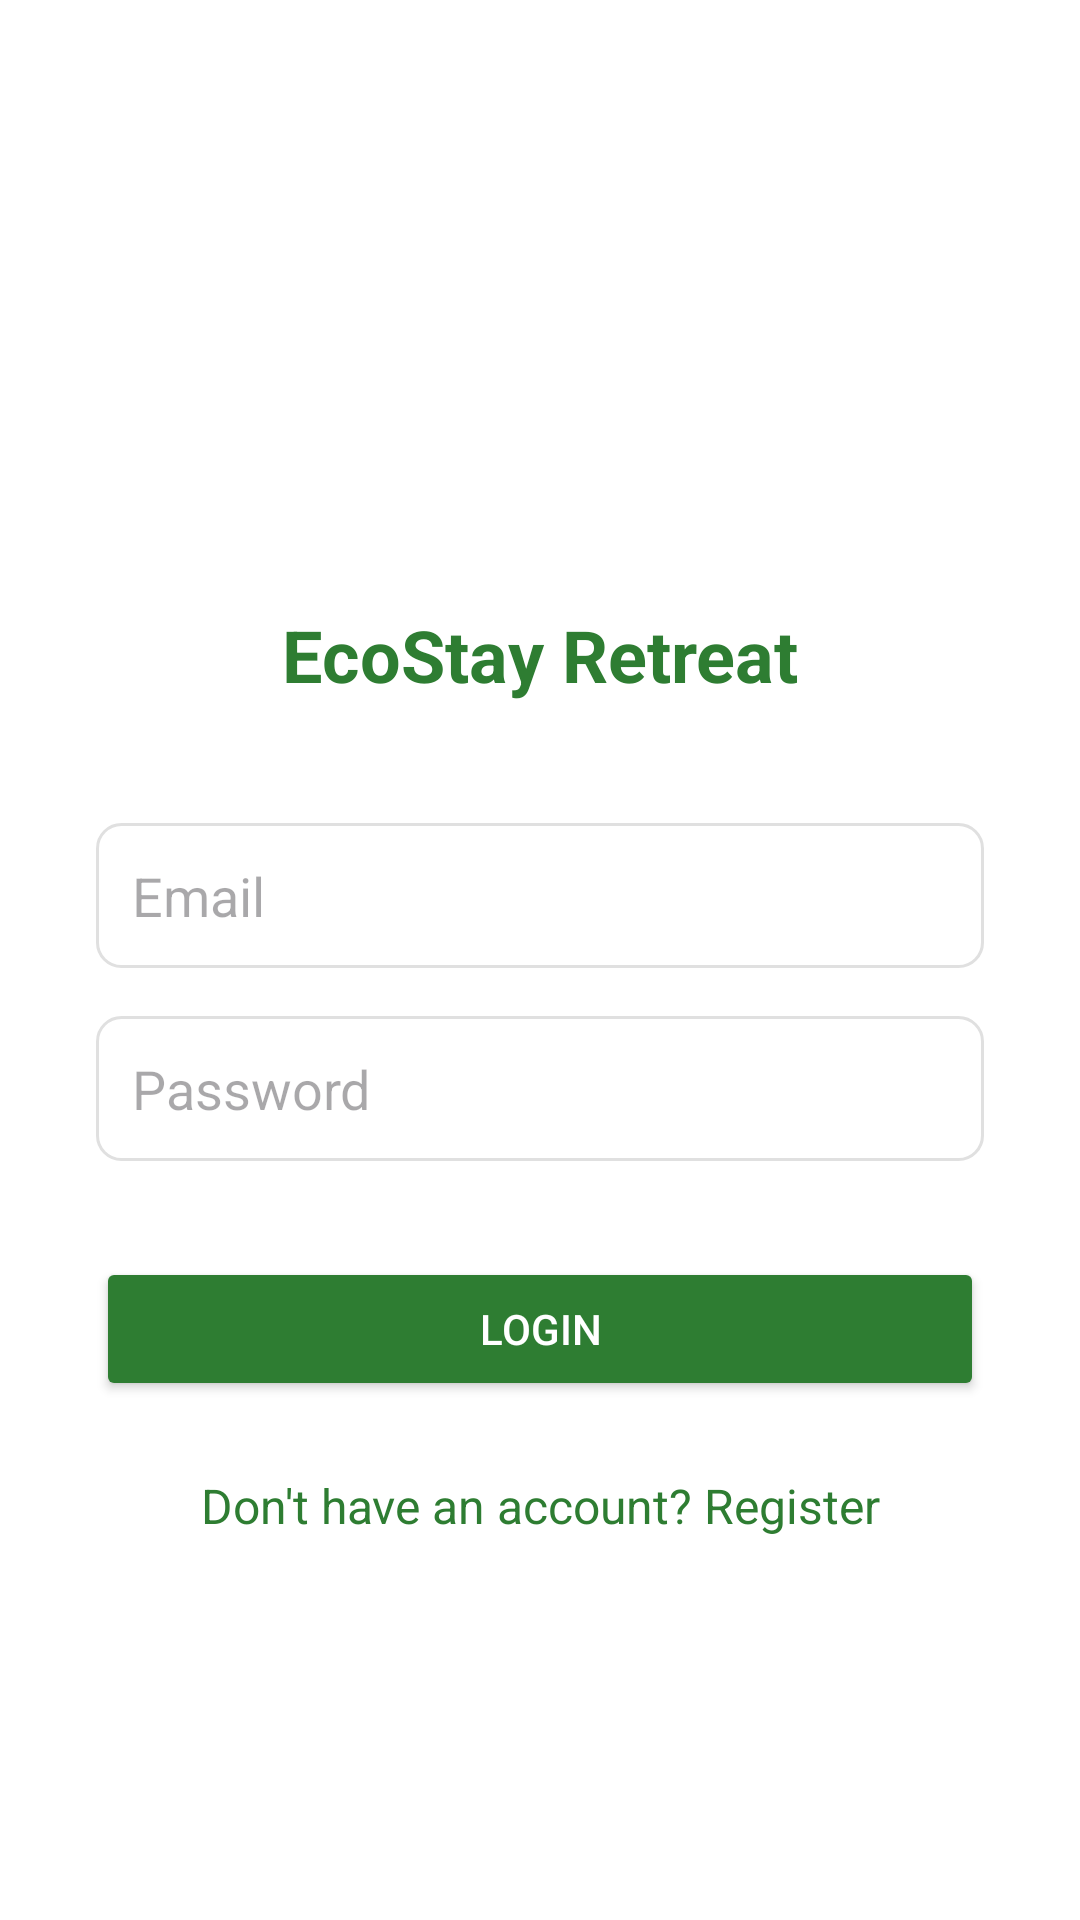

This screen was rendered from an Android layout file. Write that file and the resources it references.
<!-- AndroidManifest.xml: application theme Theme.EcoStay -->
<!-- res/layout/activity_login.xml -->
<?xml version="1.0" encoding="utf-8"?>
<androidx.constraintlayout.widget.ConstraintLayout
    xmlns:android="http://schemas.android.com/apk/res/android"
    xmlns:app="http://schemas.android.com/apk/res-auto"
    android:layout_width="match_parent"
    android:layout_height="match_parent"
    android:padding="16dp"
    android:background="@color/white">

    <ImageView
        android:id="@+id/ivLogo"
        android:layout_width="120dp"
        android:layout_height="120dp"
        android:src="@drawable/ic_launcher_foreground"
        app:layout_constraintTop_toTopOf="parent"
        app:layout_constraintStart_toStartOf="parent"
        app:layout_constraintEnd_toEndOf="parent"
        android:layout_marginTop="50dp"/>

    <TextView
        android:id="@+id/tvAppName"
        android:layout_width="wrap_content"
        android:layout_height="wrap_content"
        android:text="EcoStay Retreat"
        android:textSize="24sp"
        android:textStyle="bold"
        android:textColor="@color/primary_green"
        app:layout_constraintTop_toBottomOf="@id/ivLogo"
        app:layout_constraintStart_toStartOf="parent"
        app:layout_constraintEnd_toEndOf="parent"
        android:layout_marginTop="16dp"/>

    <EditText
        android:id="@+id/etEmail"
        android:layout_width="0dp"
        android:layout_height="wrap_content"
        android:hint="Email"
        android:inputType="textEmailAddress"
        android:padding="12dp"
        android:background="@drawable/edit_text_bg"
        app:layout_constraintTop_toBottomOf="@id/tvAppName"
        app:layout_constraintStart_toStartOf="parent"
        app:layout_constraintEnd_toEndOf="parent"
        android:layout_marginTop="40dp"
        android:layout_marginHorizontal="16dp"/>

    <EditText
        android:id="@+id/etPassword"
        android:layout_width="0dp"
        android:layout_height="wrap_content"
        android:hint="Password"
        android:inputType="textPassword"
        android:padding="12dp"
        android:background="@drawable/edit_text_bg"
        app:layout_constraintTop_toBottomOf="@id/etEmail"
        app:layout_constraintStart_toStartOf="parent"
        app:layout_constraintEnd_toEndOf="parent"
        android:layout_marginTop="16dp"
        android:layout_marginHorizontal="16dp"/>

    <Button
        android:id="@+id/btnLogin"
        android:layout_width="0dp"
        android:layout_height="wrap_content"
        android:text="Login"
        android:textColor="@color/white"
        android:backgroundTint="@color/primary_green"
        app:layout_constraintTop_toBottomOf="@id/etPassword"
        app:layout_constraintStart_toStartOf="parent"
        app:layout_constraintEnd_toEndOf="parent"
        android:layout_marginTop="32dp"
        android:layout_marginHorizontal="16dp"/>

    <TextView
        android:id="@+id/tvRegister"
        android:layout_width="wrap_content"
        android:layout_height="wrap_content"
        android:text="Don't have an account? Register"
        android:textColor="@color/primary_green"
        android:textSize="16sp"
        app:layout_constraintTop_toBottomOf="@id/btnLogin"
        app:layout_constraintStart_toStartOf="parent"
        app:layout_constraintEnd_toEndOf="parent"
        android:layout_marginTop="24dp"/>

</androidx.constraintlayout.widget.ConstraintLayout>
<!-- resources referenced by this layout -->
<resources>
  <color name="primary_green">#2E7D32</color>
  <color name="white">#FFFFFF</color>
  <!-- drawable edit_text_bg (drawable) -->
  <?xml version="1.0" encoding="utf-8"?>
  <shape xmlns:android="http://schemas.android.com/apk/res/android"
      android:shape="rectangle">
  
      
      <solid android:color="@android:color/white" />
  
      
      <stroke
          android:width="1dp"
          android:color="@color/light_gray" />
  
      
      <corners android:radius="8dp" />
  
      
      <padding
          android:left="12dp"
          android:top="12dp"
          android:right="12dp"
          android:bottom="12dp" />
  
  </shape>
  <!-- drawable ic_launcher_foreground: webp bitmap (mipmap-hdpi, 18010 bytes) -->
  <style name="Theme.EcoStay" parent="Base.Theme.EcoStay" />
  <color name="light_gray">#E0E0E0</color>
  <style name="Base.Theme.EcoStay" parent="Theme.Material3.DayNight.NoActionBar">
          
          
      </style>
</resources>
